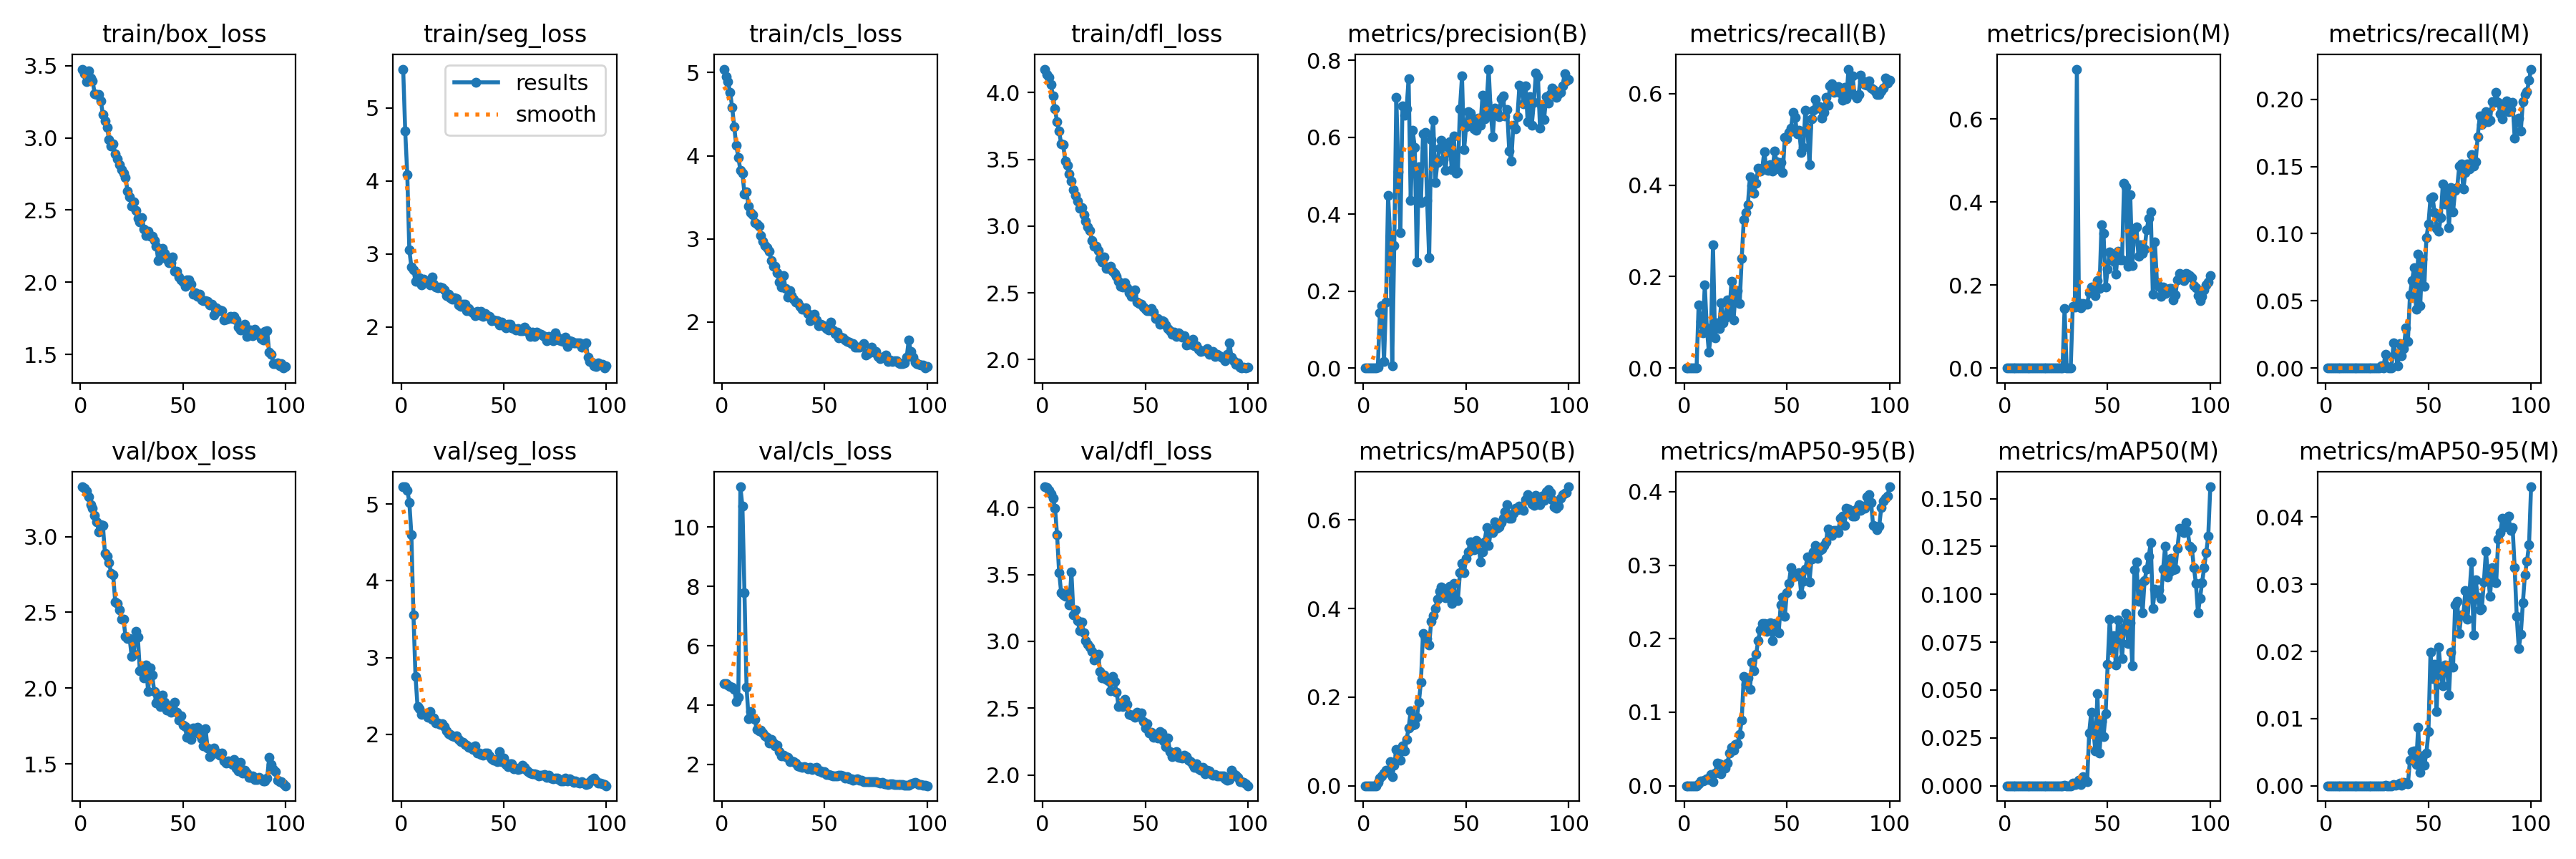

The data file committed next to this chart (first rows):
epoch, train/box_loss, train/seg_loss, train/cls_loss, train/dfl_loss, metrics/precision(B), metrics/recall(B), metrics/mAP50(B), metrics/mAP50-95(B), metrics/precision(M), metrics/recall(M), metrics/mAP50(M), metrics/mAP50-95(M), val/box_loss, val/seg_loss, val/cls_loss, val/dfl_loss, lr/pg0, lr/pg1, lr/pg2
1, 3.475, 5.533, 5.042, 4.176, 0, 0, 0, 0, 0, 0, 0, 0, 3.328, 5.225, 4.733, 4.157, 6.312e-05, 6.312e-05, 6.312e-05
2, 3.442, 4.68, 4.949, 4.136, 0, 0, 0, 0, 0, 0, 0, 0, 3.318, 5.225, 4.72, 4.149, 0.0001302, 0.0001302, 0.0001302
3, 3.388, 4.088, 4.891, 4.115, 0, 0, 0, 0, 0, 0, 0, 0, 3.3, 5.183, 4.682, 4.131, 0.0001959, 0.0001959, 0.0001959
4, 3.465, 3.054, 4.763, 4.059, 0, 0, 0, 0, 0, 0, 0, 0, 3.263, 5.025, 4.635, 4.103, 0.0002603, 0.0002603, 0.0002603
5, 3.412, 2.819, 4.584, 3.974, 0, 0, 0, 0, 0, 0, 0, 0, 3.211, 4.601, 4.611, 4.069, 0.0003233, 0.0003233, 0.0003233
6, 3.395, 2.782, 4.35, 3.876, 0, 0, 0, 0, 0, 0, 0, 0, 3.188, 3.559, 4.532, 3.997, 0.000385, 0.000385, 0.000385
7, 3.302, 2.625, 4.124, 3.781, 0.00216, 0.1388, 0.00693, 0.00244, 0, 0, 0, 0, 3.139, 2.757, 4.132, 3.798, 0.0004453, 0.0004453, 0.0004453
8, 3.299, 2.627, 3.981, 3.712, 0.144, 0.1027, 0.01692, 0.00648, 0, 0, 0, 0, 3.098, 2.361, 4.274, 3.516, 0.0004895, 0.0004895, 0.0004895
9, 3.302, 2.668, 3.828, 3.615, 0.1629, 0.07759, 0.02192, 0.00639, 0, 0, 0, 0, 3.031, 2.331, 11.36, 3.366, 0.0004895, 0.0004895, 0.0004895
10, 3.253, 2.574, 3.787, 3.608, 0.01707, 0.182, 0.02838, 0.00785, 0, 0, 0, 0, 3.078, 2.263, 10.7, 3.346, 0.0004843, 0.0004843, 0.0004843
11, 3.16, 2.654, 3.541, 3.487, 0.1711, 0.0872, 0.0357, 0.00933, 0, 0, 0, 0, 3.072, 2.271, 7.776, 3.338, 0.0004791, 0.0004791, 0.0004791
12, 3.119, 2.615, 3.564, 3.454, 0.4491, 0.03509, 0.02941, 0.00868, 0, 0, 0, 0, 2.887, 2.255, 4.609, 3.362, 0.0004739, 0.0004739, 0.0004739
13, 3.072, 2.622, 3.393, 3.392, 0.3427, 0.0754, 0.05392, 0.01549, 0, 0, 0, 0, 2.87, 2.225, 3.551, 3.273, 0.0004687, 0.0004687, 0.0004687
14, 2.987, 2.578, 3.314, 3.339, 0.00638, 0.27, 0.02029, 0.00555, 0, 0, 0, 0, 2.827, 2.299, 3.777, 3.518, 0.0004635, 0.0004635, 0.0004635
15, 2.943, 2.683, 3.288, 3.273, 0.319, 0.06557, 0.04671, 0.01718, 0, 0, 0, 0, 2.758, 2.196, 3.557, 3.2, 0.0004583, 0.0004583, 0.0004583
16, 2.959, 2.581, 3.193, 3.232, 0.7043, 0.09939, 0.08198, 0.03051, 0, 0, 0, 0, 2.747, 2.213, 3.523, 3.236, 0.0004531, 0.0004531, 0.0004531
17, 2.89, 2.544, 3.183, 3.184, 0.5097, 0.08626, 0.07114, 0.03021, 0, 0, 0, 0, 2.568, 2.147, 3.167, 3.157, 0.0004479, 0.0004479, 0.0004479
18, 2.854, 2.539, 3.155, 3.132, 0.3517, 0.1434, 0.05702, 0.01664, 0, 0, 0, 0, 2.559, 2.145, 3.143, 3.081, 0.0004427, 0.0004427, 0.0004427
19, 2.816, 2.55, 3.043, 3.136, 0.6811, 0.09872, 0.08941, 0.02761, 0, 0, 0, 0, 2.516, 2.125, 3.162, 3.142, 0.0004375, 0.0004375, 0.0004375
20, 2.781, 2.538, 2.973, 3.087, 0.6562, 0.1106, 0.07796, 0.02413, 0, 0, 0, 0, 2.456, 2.135, 3.056, 3.066, 0.0004323, 0.0004323, 0.0004323
21, 2.753, 2.501, 2.925, 3.038, 0.6748, 0.1483, 0.1046, 0.03069, 0, 0, 0, 0, 2.455, 2.099, 2.966, 3.005, 0.0004271, 0.0004271, 0.0004271
22, 2.726, 2.431, 2.892, 2.993, 0.7519, 0.1187, 0.1306, 0.04416, 0, 0, 0, 0, 2.342, 2.044, 2.909, 2.979, 0.0004218, 0.0004218, 0.0004218
23, 2.632, 2.447, 2.856, 2.966, 0.4358, 0.1897, 0.1692, 0.05214, 0, 0, 0, 0, 2.327, 2.008, 2.731, 2.958, 0.0004166, 0.0004166, 0.0004166
24, 2.59, 2.393, 2.74, 2.894, 0.6172, 0.105, 0.1366, 0.04822, 0, 0, 0, 0, 2.329, 1.998, 2.835, 2.923, 0.0004114, 0.0004114, 0.0004114
25, 2.528, 2.382, 2.67, 2.848, 0.5734, 0.1637, 0.1389, 0.05575, 0, 0, 0, 0, 2.211, 1.977, 2.71, 2.863, 0.0004062, 0.0004062, 0.0004062
26, 2.556, 2.399, 2.675, 2.848, 0.2754, 0.1687, 0.1541, 0.05701, 0, 0, 0, 0, 2.223, 1.97, 2.629, 2.874, 0.000401, 0.000401, 0.000401
27, 2.497, 2.39, 2.596, 2.814, 0.5227, 0.1413, 0.1886, 0.06931, 7e-05, 0.00191, 5e-05, 1e-05, 2.375, 1.978, 2.655, 2.905, 0.0003958, 0.0003958, 0.0003958
28, 2.443, 2.304, 2.478, 2.756, 0.4294, 0.2397, 0.2347, 0.08945, 0, 0, 0, 0, 2.338, 1.936, 2.437, 2.773, 0.0003906, 0.0003906, 0.0003906
29, 2.417, 2.28, 2.424, 2.73, 0.609, 0.3245, 0.3441, 0.1491, 0.1438, 0.0102, 0.00019, 3e-05, 2.114, 1.901, 2.298, 2.729, 0.0003854, 0.0003854, 0.0003854
30, 2.447, 2.305, 2.559, 2.768, 0.612, 0.3406, 0.3342, 0.1378, 3e-05, 0.00128, 2e-05, 0, 2.11, 1.893, 2.316, 2.747, 0.0003802, 0.0003802, 0.0003802
31, 2.371, 2.311, 2.402, 2.685, 0.4366, 0.357, 0.3317, 0.1463, 0, 0, 0, 0, 2.069, 1.863, 2.255, 2.715, 0.000375, 0.000375, 0.000375
32, 2.322, 2.225, 2.301, 2.685, 0.2862, 0.4183, 0.3173, 0.1311, 0, 0, 0, 0, 2.155, 1.858, 2.248, 2.704, 0.0003698, 0.0003698, 0.0003698
33, 2.355, 2.248, 2.38, 2.697, 0.5946, 0.399, 0.3719, 0.1683, 0.1493, 0.01877, 0.00127, 0.00016, 1.979, 1.826, 2.09, 2.631, 0.0003646, 0.0003646, 0.0003646
34, 2.317, 2.209, 2.32, 2.66, 0.6437, 0.3817, 0.3839, 0.1566, 0.146, 0.01089, 0.00056, 7e-05, 2.136, 1.825, 2.111, 2.737, 0.0003594, 0.0003594, 0.0003594
35, 2.318, 2.195, 2.275, 2.644, 0.4825, 0.4044, 0.4005, 0.1783, 0.7199, 0.00163, 0.00092, 0.00013, 2.086, 1.801, 2.095, 2.699, 0.0003542, 0.0003542, 0.0003542
36, 2.29, 2.153, 2.241, 2.626, 0.5334, 0.4373, 0.4211, 0.1974, 0.1567, 0.01808, 0.00272, 0.00036, 1.979, 1.847, 2.044, 2.621, 0.0003489, 0.0003489, 0.0003489
37, 2.249, 2.208, 2.232, 2.586, 0.5711, 0.4301, 0.4392, 0.2117, 0.1452, 0.00916, 0.00044, 7e-05, 1.904, 1.756, 1.961, 2.511, 0.0003437, 0.0003437, 0.0003437
38, 2.149, 2.158, 2.189, 2.551, 0.5928, 0.4377, 0.4485, 0.2209, 0.1549, 0.01462, 0.00487, 0.00053, 1.925, 1.758, 1.935, 2.539, 0.0003385, 0.0003385, 0.0003385
39, 2.21, 2.209, 2.158, 2.544, 0.5416, 0.4731, 0.4456, 0.2209, 0.1545, 0.03002, 0.00317, 0.00044, 1.879, 1.734, 1.89, 2.512, 0.0003333, 0.0003333, 0.0003333
40, 2.234, 2.142, 2.164, 2.577, 0.5145, 0.434, 0.4251, 0.2099, 0.1538, 0.01999, 0.00197, 0.00025, 1.956, 1.73, 1.935, 2.564, 0.0003281, 0.0003281, 0.0003281
41, 2.2, 2.179, 2.168, 2.54, 0.5753, 0.4327, 0.4311, 0.2128, 0.1815, 0.05455, 0.02765, 0.00382, 1.906, 1.758, 1.892, 2.527, 0.0003229, 0.0003229, 0.0003229
42, 2.162, 2.153, 2.102, 2.5, 0.5881, 0.4442, 0.4498, 0.2213, 0.1945, 0.06494, 0.03854, 0.00511, 1.857, 1.752, 1.847, 2.456, 0.0003177, 0.0003177, 0.0003177
43, 2.134, 2.141, 2.021, 2.473, 0.5165, 0.4316, 0.4111, 0.197, 0.1862, 0.0745, 0.02937, 0.00514, 1.882, 1.717, 1.91, 2.447, 0.0003125, 0.0003125, 0.0003125
44, 2.134, 2.083, 2.073, 2.485, 0.604, 0.4745, 0.4562, 0.2205, 0.1737, 0.04373, 0.01831, 0.00315, 1.84, 1.683, 1.839, 2.448, 0.0003073, 0.0003073, 0.0003073
45, 2.177, 2.097, 2.098, 2.52, 0.5064, 0.4506, 0.4199, 0.2096, 0.2098, 0.08475, 0.04804, 0.00874, 1.852, 1.662, 1.867, 2.43, 0.0003021, 0.0003021, 0.0003021
46, 2.075, 2.088, 2.026, 2.43, 0.5111, 0.4351, 0.4186, 0.2078, 0.1908, 0.04665, 0.01697, 0.00201, 1.906, 1.675, 1.909, 2.467, 0.0002969, 0.0002969, 0.0002969
47, 2.076, 2.081, 1.958, 2.418, 0.6748, 0.4498, 0.481, 0.2462, 0.3446, 0.0812, 0.03348, 0.0044, 1.839, 1.645, 1.791, 2.44, 0.0002917, 0.0002917, 0.0002917
48, 2.035, 2.024, 1.97, 2.413, 0.7592, 0.4271, 0.503, 0.2568, 0.3236, 0.06086, 0.02581, 0.00307, 1.789, 1.77, 1.77, 2.465, 0.0002865, 0.0002865, 0.0002865
49, 2.015, 2.065, 1.964, 2.392, 0.5671, 0.5043, 0.481, 0.2306, 0.1954, 0.0969, 0.03754, 0.00484, 1.82, 1.639, 1.741, 2.401, 0.0002812, 0.0002812, 0.0002812
50, 2, 2.019, 1.946, 2.377, 0.6273, 0.5011, 0.514, 0.2628, 0.2387, 0.1074, 0.06335, 0.00804, 1.755, 1.693, 1.75, 2.353, 0.000276, 0.000276, 0.000276
51, 1.973, 1.983, 1.919, 2.367, 0.6663, 0.5161, 0.5288, 0.2757, 0.2802, 0.1266, 0.08702, 0.01986, 1.748, 1.603, 1.658, 2.381, 0.0002708, 0.0002708, 0.0002708
52, 2.016, 2.038, 1.904, 2.369, 0.6619, 0.5252, 0.5503, 0.2967, 0.2707, 0.1273, 0.07087, 0.01599, 1.675, 1.579, 1.66, 2.312, 0.0002656, 0.0002656, 0.0002656
53, 2.015, 2.031, 2.003, 2.38, 0.644, 0.5586, 0.5463, 0.2872, 0.2577, 0.1157, 0.07834, 0.01811, 1.711, 1.611, 1.644, 2.318, 0.0002604, 0.0002604, 0.0002604
54, 1.988, 1.991, 1.901, 2.358, 0.621, 0.5476, 0.5331, 0.285, 0.2253, 0.1039, 0.06292, 0.01108, 1.662, 1.613, 1.622, 2.28, 0.0002552, 0.0002552, 0.0002552
55, 1.918, 1.976, 1.858, 2.309, 0.6178, 0.5125, 0.5543, 0.2884, 0.2821, 0.1019, 0.08648, 0.02064, 1.739, 1.554, 1.612, 2.285, 0.00025, 0.00025, 0.00025
56, 1.926, 1.961, 1.882, 2.305, 0.6491, 0.5195, 0.5493, 0.2893, 0.2599, 0.1117, 0.07872, 0.01681, 1.707, 1.561, 1.604, 2.278, 0.0002448, 0.0002448, 0.0002448
57, 1.901, 1.979, 1.812, 2.265, 0.6307, 0.4715, 0.5052, 0.2604, 0.2598, 0.1372, 0.06663, 0.01484, 1.745, 1.54, 1.637, 2.326, 0.0002396, 0.0002396, 0.0002396
58, 1.92, 1.947, 1.815, 2.29, 0.7095, 0.4819, 0.5273, 0.278, 0.4456, 0.1223, 0.08241, 0.01793, 1.696, 1.546, 1.633, 2.311, 0.0002344, 0.0002344, 0.0002344
59, 1.877, 1.942, 1.811, 2.283, 0.647, 0.5644, 0.5509, 0.2947, 0.437, 0.1335, 0.08991, 0.01785, 1.665, 1.597, 1.615, 2.256, 0.0002292, 0.0002292, 0.0002292
60, 1.873, 1.995, 1.785, 2.257, 0.6898, 0.5249, 0.583, 0.311, 0.2457, 0.1048, 0.07448, 0.01353, 1.619, 1.566, 1.547, 2.21, 0.000224, 0.000224, 0.000224
... 40 more rows
